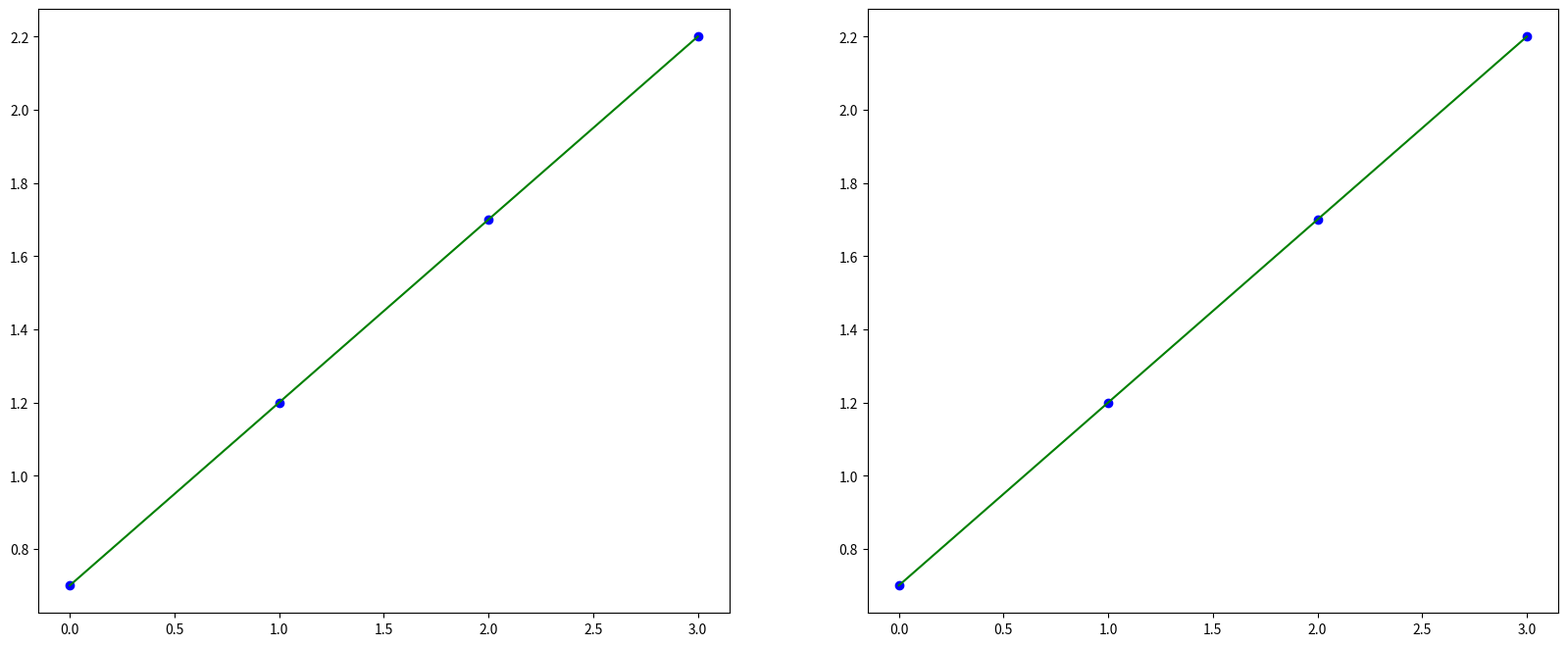

This figure's Python source:
import numpy as np
from collections import deque
import os
import math
import matplotlib.pyplot as plt

number_points = 3
start=0
stop=2
def calculate_weigths():
        values = np.arange(start,stop, step=(stop-start)/number_points)
        print(values)
        # linear -> values_function = [value for value in values]
        # exp
        # values_function = [np.exp(value) for value in values]
        values_function = [1 for _ in values]
        values_sum = np.sum(values_function)
        print(values_sum)
        normalized_weigths = [value/values_sum for value in values_function]
        normalized_weigths.reverse()    
        print(normalized_weigths, np.sum(normalized_weigths))
        return normalized_weigths


def test_deque():
        test = deque([1,2,3,4,5])
        test.popleft()
        test.appendleft(1)
        print(test)

def test_numpy_comparison():
        A = [[1, 2, 3],[4, 5, 6]]
        B = [-1, 4]
        a_np = np.array(A)
        # b_np = np.array(B)

def test_numpy_matrices():
        A = []
        A.append([1,2])
        A.append([3,4])
        print(A[0], A[1])
        print(A[0][0], A[1][0])

def test_folder():
        data_analysis_path = os.path.abspath("data_analysis")
        performance_file = open(data_analysis_path+"/data_analysis_max_trials.csv", "x")
        print(performance_file)


def test_mq():
        m = 3
        q = 4
        # solve system
        tmp = (m**2)*(q**2) + (1+(m**2))*(+(q**2)-1)
        print(tmp)
        x_pos = (-m*q+ math.sqrt((m**2)*(q**2) + (1+(m**2))*(+(q**2)-1)))/(1+m**2)
        x_neg = (-m*q- math.sqrt((m**2)*(q**2) + (1+(m**2))*(+(q**2)-1)))/(1+m**2)
        # solve equation
        y_pos = m**x_pos + q
        y_neg = m**x_neg + q

        print(x_pos, y_pos, "----------", x_neg, y_neg)

def visualize_single_plot(ax_2,  ax_index, x, y, y2):
        # clear axes
        ax_2[ax_index].clear()

        # creates scatter plot
        ax_2[ax_index].scatter(x, y2, color='blue')
        ax_2[ax_index].plot(x, y, color='green')


def test_plot():
        x = np.linspace(0,3,4)
        y = 0.5 * x + 0.7
        y2 = y + np.random.randint(0,1)
        fig_2, ax_2 = plt.subplots(nrows=1, ncols=2,figsize=(20,8))

        for i in range(2):
             visualize_single_plot(ax_2, i, x, y, y2)
        
        fig_2.canvas.draw()

        

# calculate_weigths()
# test_deque()

# test_numpy_comparison()

# test_numpy_matrices()

# test_mq()

test_plot()
